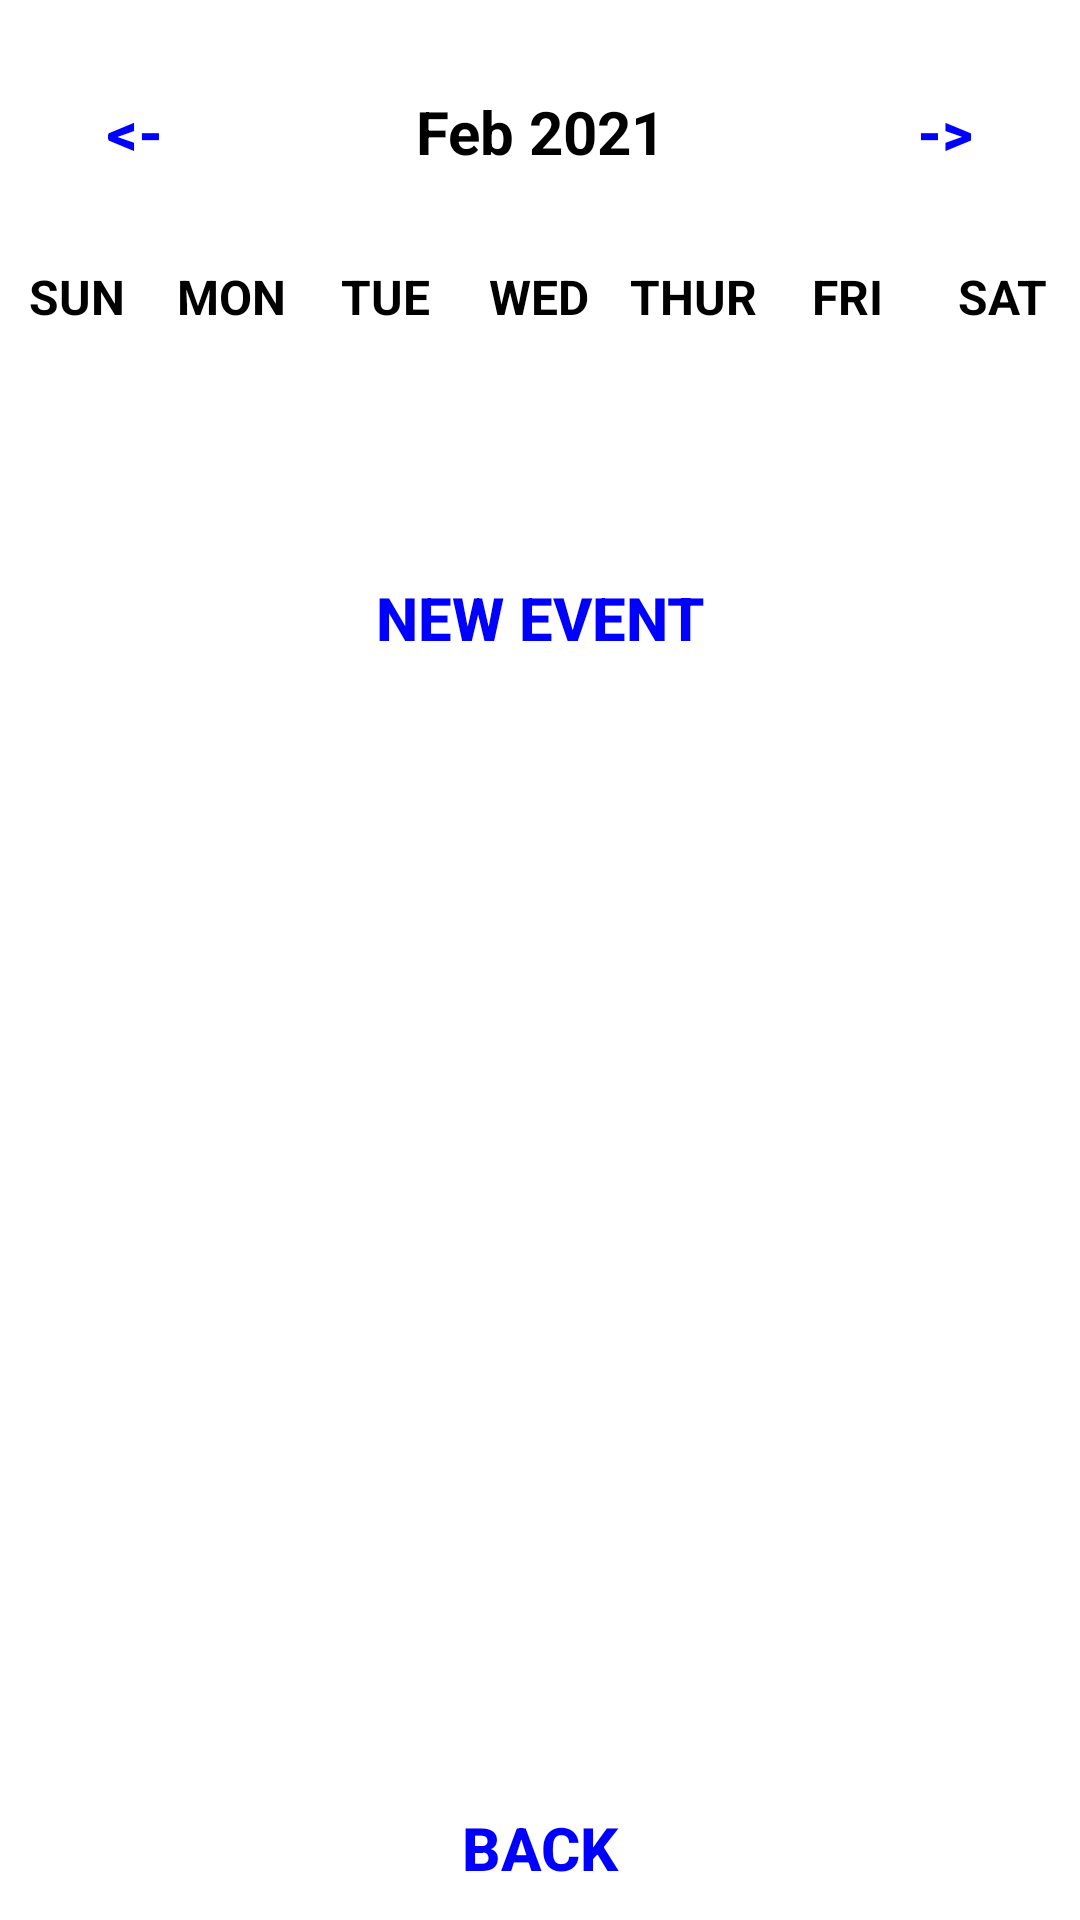

Here is an Android app screen rendered from its layout file. Give the layout XML and the strings, colors and styles it references.
<!-- AndroidManifest.xml: application theme Theme.MyApplication -->
<!-- res/layout/activity_week_view.xml -->
<?xml version="1.0" encoding="utf-8"?>
<LinearLayout
    xmlns:android="http://schemas.android.com/apk/res/android"
    xmlns:app="http://schemas.android.com/apk/res-auto"
    xmlns:tools="http://schemas.android.com/tools"
    android:layout_width="match_parent"
    android:layout_height="match_parent"
    android:orientation="vertical"
    android:background="@drawable/background"
    tools:context=".WeekViewActivity">

    <LinearLayout
        android:layout_width="match_parent"
        android:layout_height="wrap_content"
        android:orientation="horizontal"
        android:layout_marginBottom="20dp"
        android:layout_marginTop="20dp">

        <Button
            android:layout_width="0dp"
            android:layout_height="40dp"
            android:layout_weight="1"
            android:text="@string/back"
            android:textColor="@color/blue"
            android:background="?android:attr/selectableItemBackground"
            android:textStyle="bold"
            android:onClick="previousWeekAction"
            android:textSize="20sp"/>

        <TextView
            android:id="@+id/monthYearTV"
            android:layout_width="0dp"
            android:layout_weight="2"
            android:layout_height="wrap_content"
            android:text="Feb 2021"
            android:textSize="20sp"
            android:textAlignment="center"
            android:textColor="@color/black"/>

        <Button
            android:layout_width="0dp"
            android:layout_height="wrap_content"
            android:layout_weight="1"
            android:text="@string/forward"
            android:textColor="@color/blue"
            android:background="?android:attr/selectableItemBackground"
            android:textStyle="bold"
            android:onClick="nextWeekAction"
            android:textSize="20sp"/>

    </LinearLayout>

    <LinearLayout
        android:layout_width="match_parent"
        android:layout_height="wrap_content"
        android:orientation="horizontal">

        <TextView
            android:layout_width="0dp"
            android:layout_height="wrap_content"
            android:layout_weight="1"
            android:text="SUN"
            android:textColor="@color/black"
            android:textAlignment="center"
            android:textSize="16sp"/>

        <TextView
            android:layout_width="0dp"
            android:layout_height="wrap_content"
            android:layout_weight="1"
            android:text="MON"
            android:textColor="@color/black"
            android:textAlignment="center"
            android:textSize="16sp"/>

        <TextView
            android:layout_width="0dp"
            android:layout_height="wrap_content"
            android:layout_weight="1"
            android:text="TUE"
            android:textColor="@color/black"
            android:textAlignment="center"
            android:textSize="16sp"/>

        <TextView
            android:layout_width="0dp"
            android:layout_height="wrap_content"
            android:layout_weight="1"
            android:text="WED"
            android:textColor="@color/black"
            android:textAlignment="center"
            android:textSize="16sp"/>

        <TextView
            android:layout_width="0dp"
            android:layout_height="wrap_content"
            android:layout_weight="1"
            android:text="THUR"
            android:textColor="@color/black"
            android:textAlignment="center"
            android:textSize="16sp"/>

        <TextView
            android:layout_width="0dp"
            android:layout_height="wrap_content"
            android:layout_weight="1"
            android:text="FRI"
            android:textColor="@color/black"
            android:textAlignment="center"
            android:textSize="16sp"/>

        <TextView
            android:layout_width="0dp"
            android:layout_height="wrap_content"
            android:layout_weight="1"
            android:text="SAT"
            android:textColor="@color/black"
            android:textAlignment="center"
            android:textSize="16sp"/>


    </LinearLayout>


    <androidx.recyclerview.widget.RecyclerView
        android:id="@+id/calendarRecyclerView"
        android:layout_width="match_parent"
        android:layout_height="0dp"
        android:layout_weight="1"/>

    <Button
        android:layout_width="wrap_content"
        android:layout_height="wrap_content"
        android:text="New Event"
        android:textColor="@color/blue"
        android:background="?android:attr/selectableItemBackground"
        android:textStyle="bold"
        android:onClick="newEventAction"
        android:layout_gravity="center"
        android:textSize="20sp"/>

    <ListView
        android:id="@+id/eventListView"
        android:layout_width="match_parent"
        android:layout_height="0dp"
        android:layout_weight="5"
        android:nestedScrollingEnabled="true"/>

    <Button
        android:layout_width="wrap_content"
        android:layout_height="wrap_content"
        android:text="Back"
        android:textColor="@color/blue"
        android:background="?android:attr/selectableItemBackground"
        android:textStyle="bold"
        android:onClick="backAction"
        android:layout_gravity="center"
        android:textSize="20sp"/>


</LinearLayout>
<!-- resources referenced by this layout -->
<resources>
  <color name="black">#FF000000</color>
  <color name="blue">#0000FF</color>
  <string name="back">&lt;-</string>
  <string name="forward">-&gt;</string>
  <style name="Theme.MyApplication" parent="Theme.MaterialComponents.DayNight.NoActionBar">
          
          <item name="colorPrimary">@color/colorPrimaryDark</item>
          <item name="colorPrimaryVariant">@color/colorPrimaryDark</item>
          <item name="colorOnPrimary">@color/white</item>
          
          <item name="colorSecondary">@color/teal_200</item>
          <item name="colorSecondaryVariant">@color/teal_700</item>
          <item name="colorOnSecondary">@color/black</item>
          
          <item name="android:statusBarColor">?attr/colorPrimaryVariant</item>
          
          <item name="android:itemBackground">@color/colorPrimary</item>
          <item name="android:textStyle">bold</item>
          <item name="android:popupMenuStyle">@color/skyBlue</item>
      </style>
  <color name="colorPrimaryDark">#00574B</color>
  <color name="white">#FFFFFFFF</color>
  <color name="teal_200">#FF03DAC5</color>
  <color name="teal_700">#addfdf</color>
  <color name="colorPrimary">#008577</color>
  <color name="skyBlue">#87CEEB</color>
</resources>
